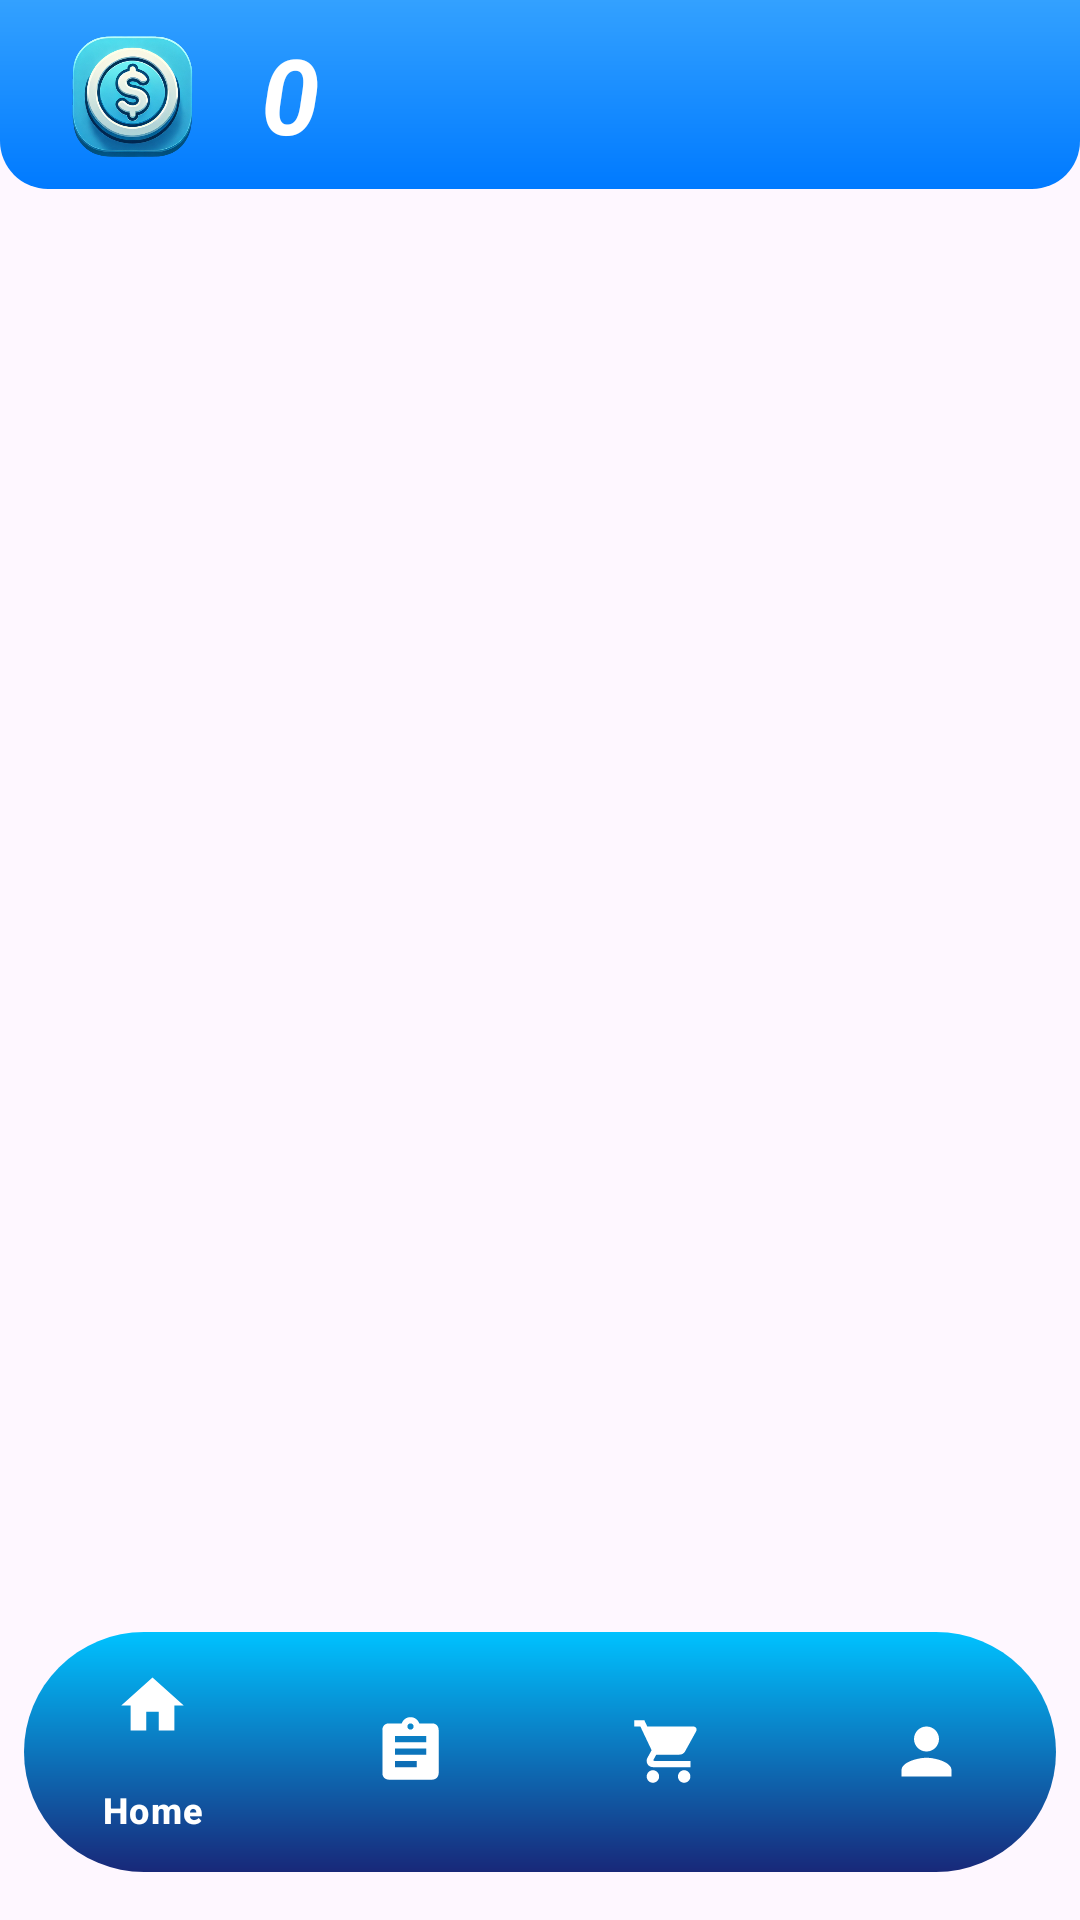

This screen was rendered from an Android layout file. Write that file and the resources it references.
<!-- AndroidManifest.xml: application theme Theme.Coinify_2 -->
<!-- res/layout/activity_main.xml -->
<?xml version="1.0" encoding="utf-8"?>
<androidx.constraintlayout.widget.ConstraintLayout xmlns:android="http://schemas.android.com/apk/res/android"
    xmlns:app="http://schemas.android.com/apk/res-auto"
    xmlns:tools="http://schemas.android.com/tools"
    android:id="@+id/main"
    android:layout_width="match_parent"
    android:layout_height="match_parent"
    tools:context=".MainActivity">

    <LinearLayout
        android:id="@+id/coin_bar"
        android:layout_width="match_parent"
        android:layout_height="wrap_content"
        android:orientation="horizontal"
        android:background="@drawable/coin_bar_background"
        android:padding="1dp"
        app:layout_constraintTop_toTopOf="parent"
        app:layout_constraintStart_toStartOf="parent"
        app:layout_constraintEnd_toEndOf="parent">

        <ImageView
            android:id="@+id/coin_icon"
            android:layout_width="86dp"
            android:layout_height="61dp"
            android:src="@drawable/icon_app"
            tools:layout_editor_absoluteX="307dp" />
        <TextView
            android:id="@+id/coin_count_text"
            android:layout_width="wrap_content"
            android:layout_height="wrap_content"
            android:layout_gravity="center_vertical"
            android:text="0"
            android:textColor="#fff"
            android:textSize="35sp"
            android:textStyle="bold|italic" />
    </LinearLayout>

    <androidx.fragment.app.FragmentContainerView
        android:id="@+id/fragment_container"
        android:layout_width="match_parent"
        android:layout_height="0dp"
        android:layout_weight="1"
        tools:ignore="MissingConstraints" />

    
    <com.google.android.material.bottomnavigation.BottomNavigationView
        android:id="@+id/bottom_navigation"
        android:layout_width="match_parent"
        android:layout_height="wrap_content"
        android:layout_gravity="bottom"
        android:layout_marginStart="8dp"
        android:layout_marginEnd="8dp"
        android:layout_marginBottom="16dp"
        android:background="@drawable/border_menu"
        app:itemIconSize="25dp"
        app:itemIconTint="@color/white"
        app:itemTextColor="@color/white"
        app:layout_constraintBottom_toBottomOf="parent"
        app:layout_constraintEnd_toEndOf="parent"
        app:layout_constraintStart_toStartOf="parent"
        app:menu="@menu/bottom_navigation_menu"
        tools:ignore="MissingConstraints" />


</androidx.constraintlayout.widget.ConstraintLayout>
<!-- resources referenced by this layout -->
<resources>
  <!-- drawable border_menu (drawable) -->
  <?xml version="1.0" encoding="utf-8"?>
  <shape xmlns:android="http://schemas.android.com/apk/res/android">
  
      <corners
          android:radius="40dp"/>
      <gradient android:angle="-45" android:startColor="#00C2FF" android:endColor="#182879"/>
  
  </shape>
  <!-- drawable coin_bar_background (drawable) -->
  <?xml version="1.0" encoding="utf-8"?>
  <layer-list xmlns:android="http://schemas.android.com/apk/res/android">
  
      <item>
          <shape android:shape="rectangle">
              <gradient
                  android:startColor="#33A1FF"
                  android:endColor="#007AFF"
                  android:angle="270" />
  
              
              <corners
                  android:bottomLeftRadius="16dp"
                  android:bottomRightRadius="16dp" />
          </shape>
      </item>
  
  </layer-list>
  <!-- drawable icon_app: png bitmap (drawable, 179434 bytes) -->
  <style name="Theme.Coinify_2" parent="Base.Theme.Coinify_2" />
  <style name="Base.Theme.Coinify_2" parent="Theme.Material3.DayNight.NoActionBar">
          
          
      </style>
  <!-- not gathered from this repository: default colours our renderer supplied (Android Studio template values) -->
  <color name="white">#FFFFFFFF</color>
</resources>
